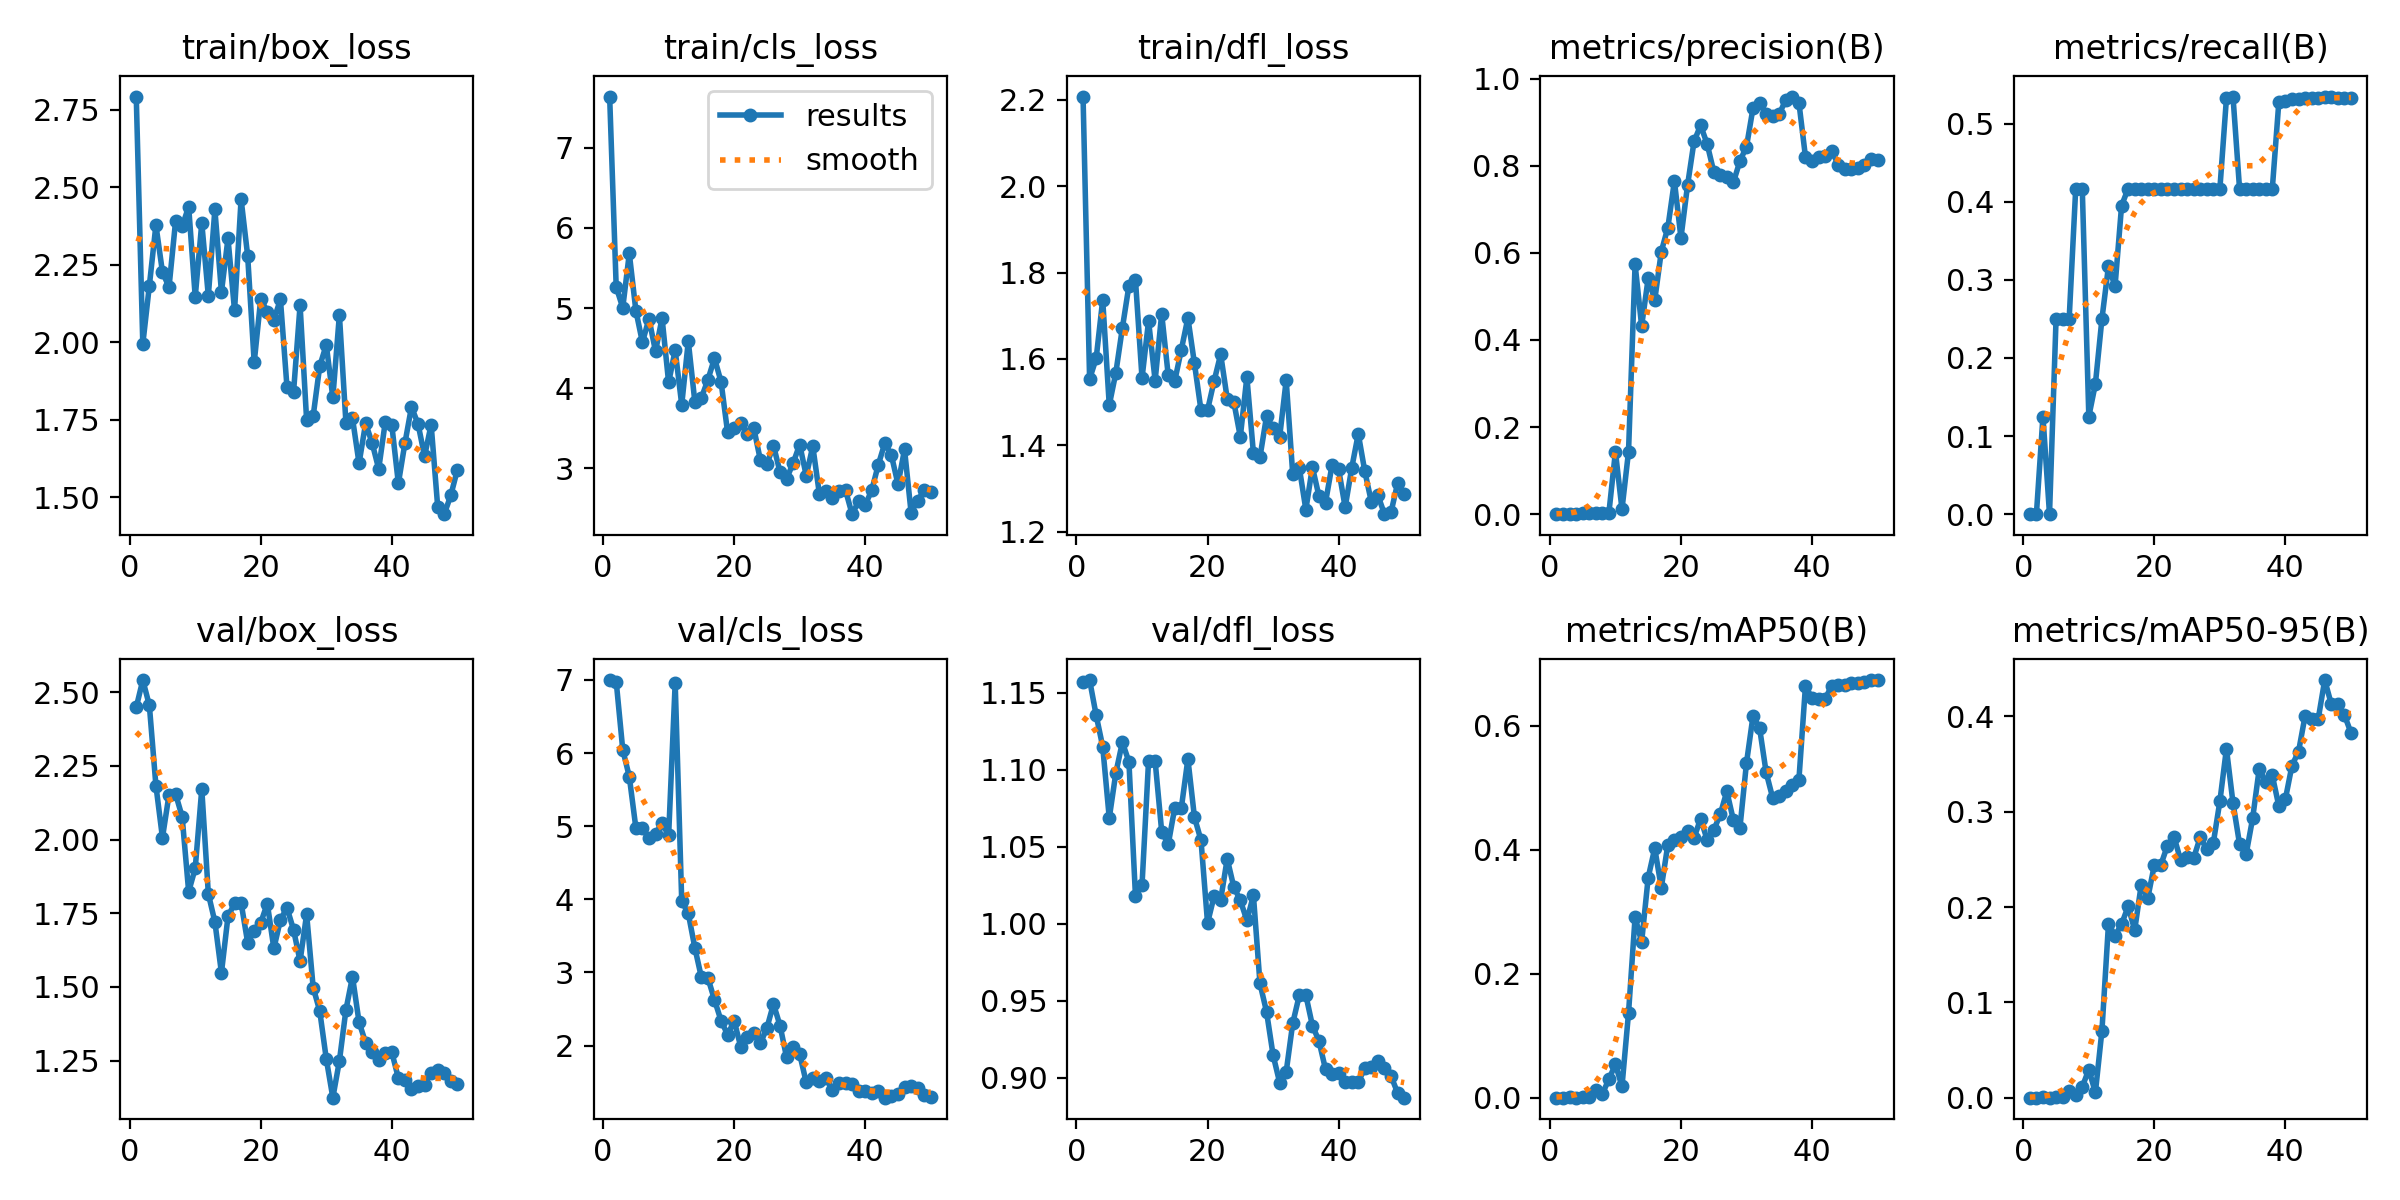

The table this chart was drawn from, first rows:
epoch, time, train/box_loss, train/cls_loss, train/dfl_loss, metrics/precision(B), metrics/recall(B), metrics/mAP50(B), metrics/mAP50-95(B), val/box_loss, val/cls_loss, val/dfl_loss, lr/pg0, lr/pg1, lr/pg2
1, 51.9, 2.793, 7.641, 2.208, 0, 0, 0, 0, 2.449, 6.997, 1.157, 0.0002, 0.0002, 0.0002
2, 100.6, 1.994, 5.262, 1.553, 0, 0, 0, 0, 2.541, 6.977, 1.158, 0.0004085, 0.0004085, 0.0004085
3, 149.2, 2.183, 5.004, 1.601, 0.0008, 0.125, 0.00052, 0.00031, 2.455, 6.045, 1.135, 0.0006084, 0.0006084, 0.0006084
4, 199.3, 2.378, 5.682, 1.737, 0, 0, 0, 0, 2.183, 5.675, 1.115, 0.0007997, 0.0007997, 0.0007997
5, 244.4, 2.227, 4.968, 1.493, 0.00185, 0.25, 0.00155, 0.00105, 2.006, 4.977, 1.069, 0.0009824, 0.0009824, 0.0009824
6, 289.9, 2.178, 4.572, 1.568, 0.00193, 0.25, 0.0015, 0.00091, 2.152, 4.969, 1.098, 0.001157, 0.001157, 0.001157
7, 335.1, 2.391, 4.867, 1.672, 0.00181, 0.25, 0.01227, 0.0072, 2.155, 4.836, 1.118, 0.001322, 0.001322, 0.001322
8, 380.5, 2.374, 4.459, 1.769, 0.00257, 0.4167, 0.00611, 0.00293, 2.078, 4.893, 1.105, 0.001436, 0.001436, 0.001436
9, 424.9, 2.438, 4.874, 1.783, 0.00255, 0.4167, 0.02958, 0.01137, 1.823, 5.043, 1.018, 0.001403, 0.001403, 0.001403
10, 470.6, 2.146, 4.07, 1.556, 0.1435, 0.125, 0.05381, 0.0295, 1.903, 4.872, 1.025, 0.00137, 0.00137, 0.00137
11, 517.1, 2.385, 4.474, 1.688, 0.01141, 0.1667, 0.01812, 0.00544, 2.172, 6.958, 1.106, 0.001337, 0.001337, 0.001337
12, 563.5, 2.15, 3.792, 1.55, 0.1436, 0.25, 0.1366, 0.0703, 1.816, 3.973, 1.106, 0.001304, 0.001304, 0.001304
13, 608.2, 2.429, 4.585, 1.705, 0.5738, 0.3175, 0.2909, 0.1824, 1.721, 3.809, 1.06, 0.001271, 0.001271, 0.001271
14, 652.9, 2.162, 3.83, 1.562, 0.4321, 0.2917, 0.2511, 0.17, 1.548, 3.338, 1.052, 0.001238, 0.001238, 0.001238
15, 697.6, 2.335, 3.878, 1.549, 0.5418, 0.3951, 0.3549, 0.1821, 1.739, 2.933, 1.075, 0.001205, 0.001205, 0.001205
16, 742.7, 2.103, 4.106, 1.622, 0.4915, 0.4167, 0.4022, 0.2007, 1.784, 2.923, 1.075, 0.001172, 0.001172, 0.001172
17, 788.6, 2.462, 4.373, 1.695, 0.603, 0.4167, 0.3386, 0.1759, 1.786, 2.625, 1.107, 0.001139, 0.001139, 0.001139
18, 833.5, 2.28, 4.079, 1.59, 0.6581, 0.4167, 0.408, 0.2235, 1.651, 2.341, 1.069, 0.001106, 0.001106, 0.001106
19, 879, 1.935, 3.447, 1.481, 0.7649, 0.4167, 0.4157, 0.2095, 1.691, 2.151, 1.054, 0.001073, 0.001073, 0.001073
20, 923.9, 2.141, 3.499, 1.482, 0.6345, 0.4167, 0.4195, 0.2442, 1.718, 2.337, 1, 0.00104, 0.00104, 0.00104
21, 969, 2.098, 3.563, 1.549, 0.7548, 0.4167, 0.4295, 0.2445, 1.783, 1.987, 1.018, 0.001007, 0.001007, 0.001007
22, 1014, 2.072, 3.424, 1.611, 0.8562, 0.4167, 0.419, 0.2646, 1.631, 2.115, 1.016, 0.0009739, 0.0009739, 0.0009739
23, 1059, 2.139, 3.498, 1.508, 0.8928, 0.4167, 0.4497, 0.2737, 1.728, 2.172, 1.042, 0.0009409, 0.0009409, 0.0009409
24, 1104, 1.856, 3.102, 1.501, 0.8501, 0.4167, 0.4157, 0.2493, 1.769, 2.03, 1.024, 0.0009078, 0.0009078, 0.0009078
25, 1149, 1.838, 3.049, 1.42, 0.7867, 0.4167, 0.4312, 0.2526, 1.694, 2.242, 1.015, 0.0008748, 0.0008748, 0.0008748
26, 1194, 2.12, 3.283, 1.558, 0.7784, 0.4167, 0.4568, 0.2515, 1.588, 2.569, 1.002, 0.0008418, 0.0008418, 0.0008418
27, 1239, 1.749, 2.952, 1.382, 0.774, 0.4167, 0.4939, 0.2733, 1.747, 2.274, 1.018, 0.0008088, 0.0008088, 0.0008088
28, 1283, 1.762, 2.868, 1.373, 0.7618, 0.4167, 0.4476, 0.2605, 1.498, 1.84, 0.9612, 0.0007758, 0.0007758, 0.0007758
29, 1328, 1.923, 3.063, 1.467, 0.811, 0.4167, 0.4352, 0.2674, 1.418, 1.979, 0.9428, 0.0007428, 0.0007428, 0.0007428
30, 1374, 1.992, 3.295, 1.44, 0.844, 0.4167, 0.5395, 0.311, 1.256, 1.885, 0.9147, 0.0007098, 0.0007098, 0.0007098
31, 1420, 1.822, 2.907, 1.419, 0.9329, 0.5322, 0.6157, 0.3662, 1.124, 1.497, 0.8969, 0.0006768, 0.0006768, 0.0006768
32, 1467, 2.089, 3.275, 1.551, 0.9437, 0.5346, 0.5958, 0.3093, 1.249, 1.56, 0.9039, 0.0006438, 0.0006438, 0.0006438
33, 1514, 1.74, 2.681, 1.333, 0.9191, 0.4167, 0.5244, 0.2662, 1.423, 1.514, 0.9354, 0.0006108, 0.0006108, 0.0006108
34, 1560, 1.755, 2.719, 1.348, 0.9149, 0.4167, 0.4831, 0.2553, 1.535, 1.555, 0.9535, 0.0005778, 0.0005778, 0.0005778
35, 1606, 1.609, 2.625, 1.251, 0.919, 0.4167, 0.486, 0.2932, 1.381, 1.396, 0.9536, 0.0005448, 0.0005448, 0.0005448
36, 1652, 1.738, 2.714, 1.349, 0.9516, 0.4167, 0.4946, 0.3449, 1.311, 1.488, 0.9339, 0.0005118, 0.0005118, 0.0005118
37, 1699, 1.675, 2.723, 1.282, 0.959, 0.4167, 0.5035, 0.3316, 1.279, 1.486, 0.9239, 0.0004788, 0.0004788, 0.0004788
38, 1746, 1.591, 2.426, 1.267, 0.9451, 0.4167, 0.5126, 0.3381, 1.251, 1.476, 0.9055, 0.0004458, 0.0004458, 0.0004458
39, 1794, 1.743, 2.586, 1.354, 0.8206, 0.528, 0.6639, 0.3059, 1.278, 1.376, 0.9026, 0.0004127, 0.0004127, 0.0004127
40, 1839, 1.733, 2.54, 1.345, 0.8106, 0.5293, 0.6442, 0.3135, 1.279, 1.378, 0.903, 0.0003797, 0.0003797, 0.0003797
41, 1884, 1.544, 2.725, 1.257, 0.8203, 0.5312, 0.643, 0.3485, 1.191, 1.358, 0.8971, 0.0003467, 0.0003467, 0.0003467
42, 1932, 1.675, 3.044, 1.347, 0.8214, 0.5314, 0.643, 0.363, 1.185, 1.376, 0.897, 0.0003137, 0.0003137, 0.0003137
43, 1979, 1.791, 3.315, 1.426, 0.8342, 0.5321, 0.6639, 0.4004, 1.153, 1.289, 0.8973, 0.0002807, 0.0002807, 0.0002807
44, 2025, 1.737, 3.159, 1.339, 0.8026, 0.5328, 0.6657, 0.3971, 1.164, 1.305, 0.9061, 0.0002477, 0.0002477, 0.0002477
45, 2072, 1.632, 2.8, 1.269, 0.7931, 0.5332, 0.6657, 0.3971, 1.169, 1.345, 0.9071, 0.0002147, 0.0002147, 0.0002147
46, 2119, 1.734, 3.233, 1.284, 0.7921, 0.5335, 0.6678, 0.4382, 1.209, 1.441, 0.9111, 0.0001817, 0.0001817, 0.0001817
47, 2167, 1.469, 2.446, 1.24, 0.7953, 0.5335, 0.6678, 0.413, 1.218, 1.45, 0.906, 0.0001487, 0.0001487, 0.0001487
48, 2213, 1.445, 2.592, 1.245, 0.8018, 0.5333, 0.6703, 0.4135, 1.209, 1.415, 0.9011, 0.0001157, 0.0001157, 0.0001157
49, 2260, 1.506, 2.729, 1.312, 0.8165, 0.5331, 0.6733, 0.4016, 1.181, 1.321, 0.8902, 8.26832e-05, 8.26832e-05, 8.26832e-05
50, 2304, 1.588, 2.702, 1.288, 0.8137, 0.5332, 0.6733, 0.383, 1.17, 1.304, 0.8871, 4.96766e-05, 4.96766e-05, 4.96766e-05
